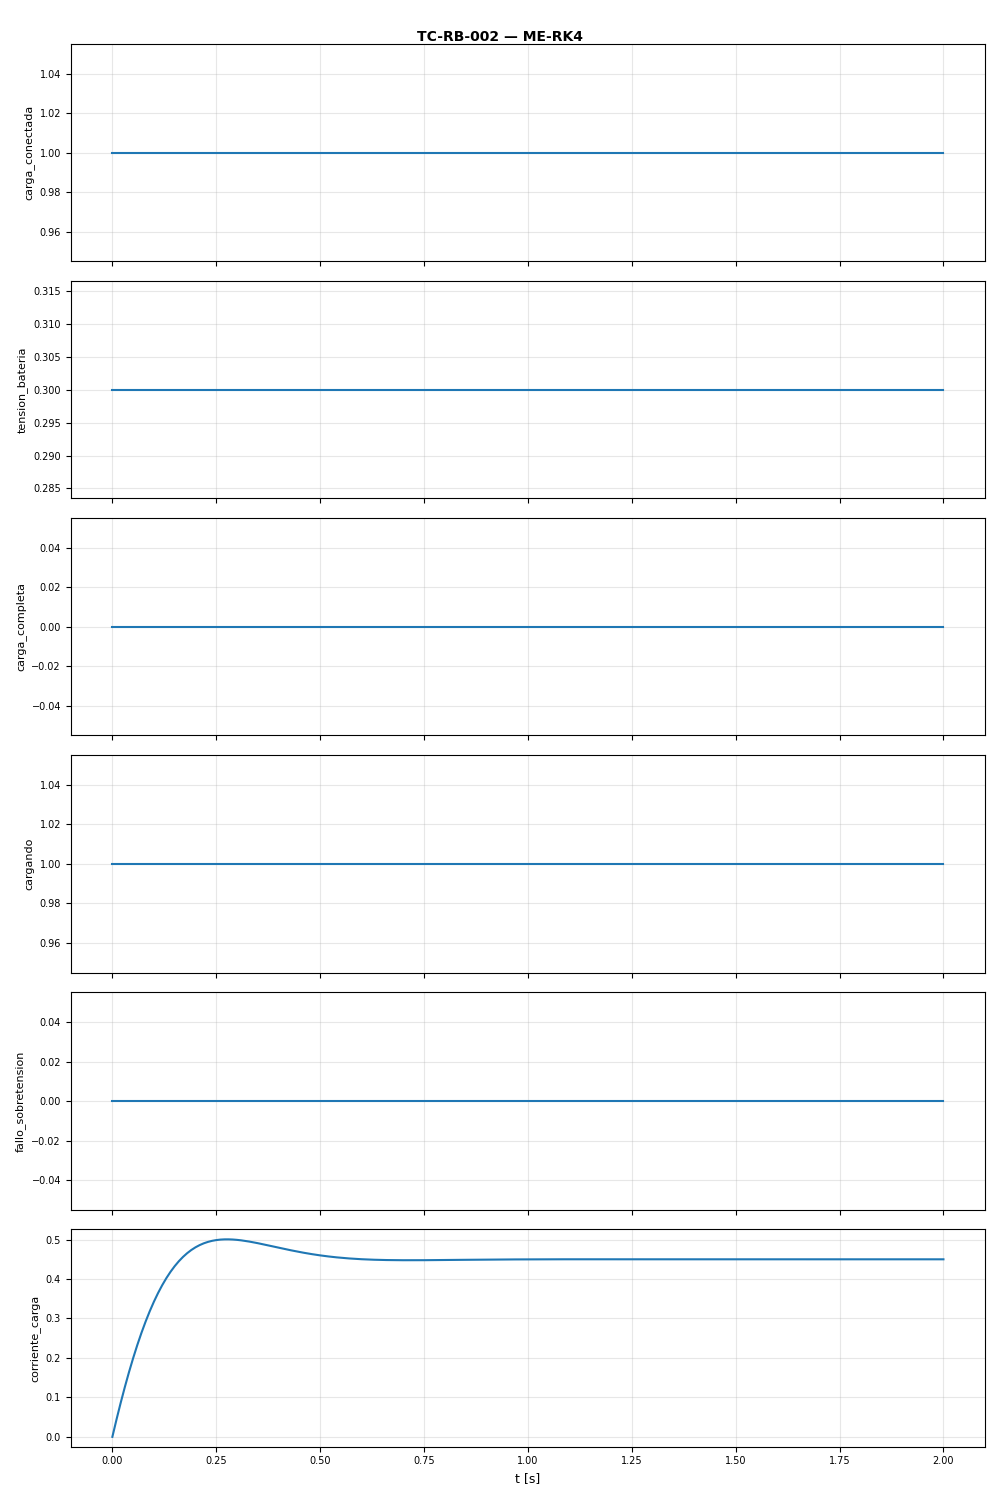

The file beside this chart, header and first rows:
t, carga_conectada, tension_bateria, carga_completa, cargando, fallo_sobretension, corriente_carga
0.0, 1.0, 0.3, 0.0, 1.0, 0.0, 0.0
0.01, 1.0, 0.3, 0.0, 1.0, 0.0, 0.04407
0.02, 1.0, 0.3, 0.0, 1.0, 0.0, 0.08617
0.03, 1.0, 0.3, 0.0, 1.0, 0.0, 0.1262
0.04, 1.0, 0.3, 0.0, 1.0, 0.0, 0.1639
0.05, 1.0, 0.3, 0.0, 1.0, 0.0, 0.1995
0.06, 1.0, 0.3, 0.0, 1.0, 0.0, 0.2327
0.07, 1.0, 0.3, 0.0, 1.0, 0.0, 0.2636
0.08, 1.0, 0.3, 0.0, 1.0, 0.0, 0.2922
0.09, 1.0, 0.3, 0.0, 1.0, 0.0, 0.3185
0.1, 1.0, 0.3, 0.0, 1.0, 0.0, 0.3426
0.11, 1.0, 0.3, 0.0, 1.0, 0.0, 0.3646
0.12, 1.0, 0.3, 0.0, 1.0, 0.0, 0.3845
0.13, 1.0, 0.3, 0.0, 1.0, 0.0, 0.4024
0.14, 1.0, 0.3, 0.0, 1.0, 0.0, 0.4184
0.15, 1.0, 0.3, 0.0, 1.0, 0.0, 0.4326
0.16, 1.0, 0.3, 0.0, 1.0, 0.0, 0.4451
0.17, 1.0, 0.3, 0.0, 1.0, 0.0, 0.4561
0.18, 1.0, 0.3, 0.0, 1.0, 0.0, 0.4655
0.19, 1.0, 0.3, 0.0, 1.0, 0.0, 0.4736
0.2, 1.0, 0.3, 0.0, 1.0, 0.0, 0.4804
0.21, 1.0, 0.3, 0.0, 1.0, 0.0, 0.486
0.22, 1.0, 0.3, 0.0, 1.0, 0.0, 0.4906
0.23, 1.0, 0.3, 0.0, 1.0, 0.0, 0.4941
0.24, 1.0, 0.3, 0.0, 1.0, 0.0, 0.4968
0.25, 1.0, 0.3, 0.0, 1.0, 0.0, 0.4987
0.26, 1.0, 0.3, 0.0, 1.0, 0.0, 0.5
0.27, 1.0, 0.3, 0.0, 1.0, 0.0, 0.5005
0.28, 1.0, 0.3, 0.0, 1.0, 0.0, 0.5006
0.29, 1.0, 0.3, 0.0, 1.0, 0.0, 0.5001
0.3, 1.0, 0.3, 0.0, 1.0, 0.0, 0.4993
0.31, 1.0, 0.3, 0.0, 1.0, 0.0, 0.4981
0.32, 1.0, 0.3, 0.0, 1.0, 0.0, 0.4966
0.33, 1.0, 0.3, 0.0, 1.0, 0.0, 0.4949
0.34, 1.0, 0.3, 0.0, 1.0, 0.0, 0.4929
0.35, 1.0, 0.3, 0.0, 1.0, 0.0, 0.4909
0.36, 1.0, 0.3, 0.0, 1.0, 0.0, 0.4887
0.37, 1.0, 0.3, 0.0, 1.0, 0.0, 0.4864
0.38, 1.0, 0.3, 0.0, 1.0, 0.0, 0.4841
0.39, 1.0, 0.3, 0.0, 1.0, 0.0, 0.4818
0.4, 1.0, 0.3, 0.0, 1.0, 0.0, 0.4795
0.41, 1.0, 0.3, 0.0, 1.0, 0.0, 0.4772
0.42, 1.0, 0.3, 0.0, 1.0, 0.0, 0.475
0.43, 1.0, 0.3, 0.0, 1.0, 0.0, 0.4728
0.44, 1.0, 0.3, 0.0, 1.0, 0.0, 0.4707
0.45, 1.0, 0.3, 0.0, 1.0, 0.0, 0.4687
0.46, 1.0, 0.3, 0.0, 1.0, 0.0, 0.4667
0.47, 1.0, 0.3, 0.0, 1.0, 0.0, 0.4649
0.48, 1.0, 0.3, 0.0, 1.0, 0.0, 0.4631
0.49, 1.0, 0.3, 0.0, 1.0, 0.0, 0.4615
0.5, 1.0, 0.3, 0.0, 1.0, 0.0, 0.46
0.51, 1.0, 0.3, 0.0, 1.0, 0.0, 0.4586
0.52, 1.0, 0.3, 0.0, 1.0, 0.0, 0.4572
0.53, 1.0, 0.3, 0.0, 1.0, 0.0, 0.456
0.54, 1.0, 0.3, 0.0, 1.0, 0.0, 0.4549
0.55, 1.0, 0.3, 0.0, 1.0, 0.0, 0.4539
0.56, 1.0, 0.3, 0.0, 1.0, 0.0, 0.453
0.57, 1.0, 0.3, 0.0, 1.0, 0.0, 0.4522
0.58, 1.0, 0.3, 0.0, 1.0, 0.0, 0.4514
0.59, 1.0, 0.3, 0.0, 1.0, 0.0, 0.4508
... 141 more rows
